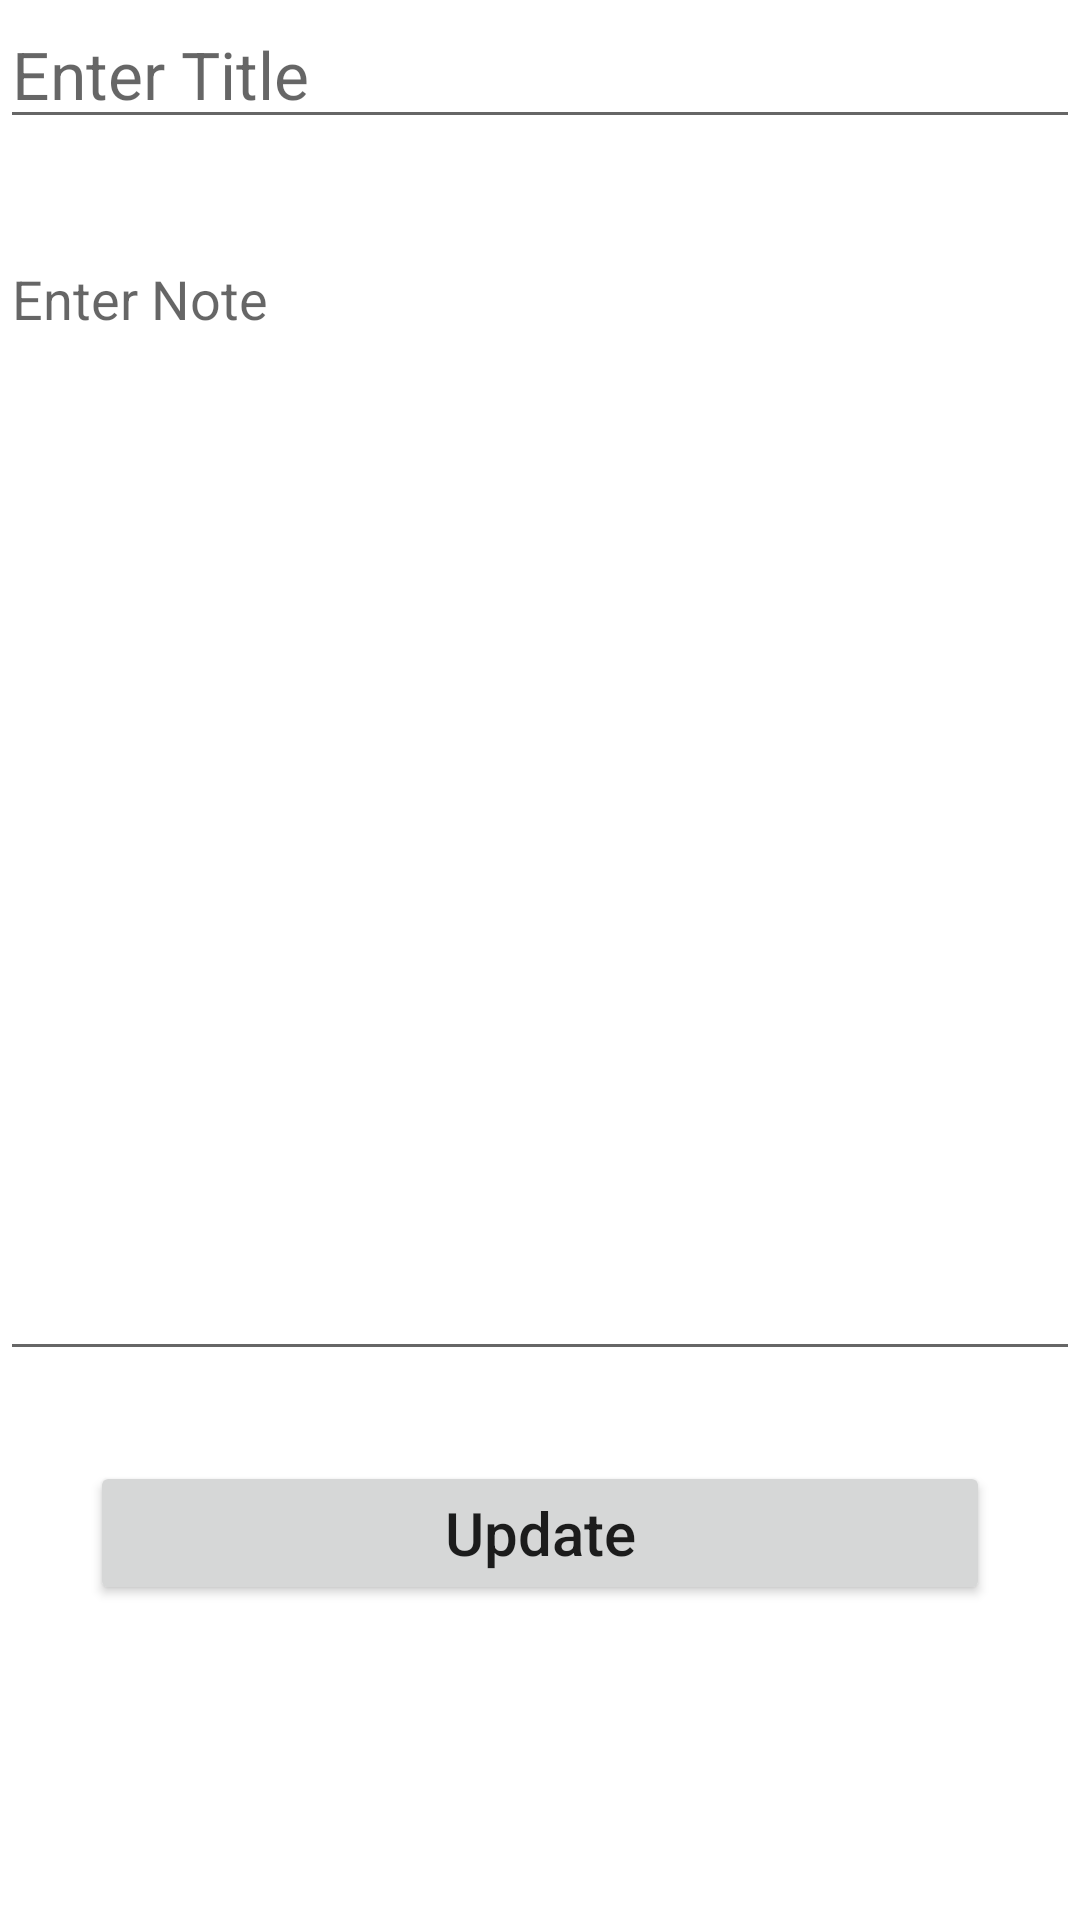

This screen was rendered from an Android layout file. Write that file and the resources it references.
<!-- AndroidManifest.xml: application theme Theme.NoteApp3 -->
<!-- res/layout/fragment_deatails.xml -->
<?xml version="1.0" encoding="utf-8"?>
<androidx.constraintlayout.widget.ConstraintLayout xmlns:android="http://schemas.android.com/apk/res/android"
    xmlns:tools="http://schemas.android.com/tools"
    android:layout_width="match_parent"
    android:layout_height="match_parent"
    xmlns:app="http://schemas.android.com/apk/res-auto"
    tools:context=".view.fragments.DeatailsFragment">

    <EditText
        android:id="@+id/editTextTitle"
        android:layout_width="0dp"
        android:layout_height="wrap_content"
        android:layout_marginBottom="31dp"
        android:hint="Enter Title"
        android:textSize="22dp"
        app:layout_constraintBottom_toTopOf="@+id/editTextNote"
        app:layout_constraintEnd_toEndOf="parent"
        app:layout_constraintStart_toStartOf="parent"
        app:layout_constraintTop_toTopOf="parent"
        tools:ignore="MissingConstraints" />

    <EditText
        android:id="@+id/editTextNote"
        android:layout_width="0dp"
        android:layout_height="0dp"
        android:layout_marginBottom="30dp"
        android:gravity="left"
        android:hint="Enter Note"
        app:layout_constraintBottom_toTopOf="@+id/updateNote"
        app:layout_constraintEnd_toEndOf="parent"
        app:layout_constraintStart_toStartOf="parent"
        app:layout_constraintTop_toBottomOf="@+id/editTextTitle"
        tools:ignore="MissingConstraints" />

    <Button
        android:id="@+id/updateNote"
        android:layout_width="0dp"
        android:layout_height="wrap_content"
        android:layout_marginStart="30dp"
        android:layout_marginEnd="30dp"
        android:layout_marginBottom="105dp"
        android:text="Update"
        android:textAllCaps="false"
        android:textSize="20sp"
        app:layout_constraintBottom_toBottomOf="parent"
        app:layout_constraintEnd_toEndOf="parent"
        app:layout_constraintStart_toStartOf="parent"
        app:layout_constraintTop_toBottomOf="@+id/editTextNote"
        tools:ignore="MissingConstraints" />

</androidx.constraintlayout.widget.ConstraintLayout>
<!-- resources referenced by this layout -->
<resources>
  <style name="Theme.NoteApp3" parent="Theme.MaterialComponents.DayNight.DarkActionBar">
          
          <item name="colorPrimary">@color/purple_500</item>
          <item name="colorPrimaryVariant">@color/purple_700</item>
          <item name="colorOnPrimary">@color/white</item>
          
          <item name="colorSecondary">@color/teal_200</item>
          <item name="colorSecondaryVariant">@color/teal_700</item>
          <item name="colorOnSecondary">@color/black</item>
          
          <item name="android:statusBarColor" tools:targetApi="l">?attr/colorPrimaryVariant</item>
          
      </style>
  <color name="purple_500">#FF6200EE</color>
  <color name="purple_700">#FF3700B3</color>
  <color name="white">#FFFFFFFF</color>
  <color name="teal_200">#FF03DAC5</color>
  <color name="teal_700">#FF018786</color>
  <color name="black">#FF000000</color>
</resources>
